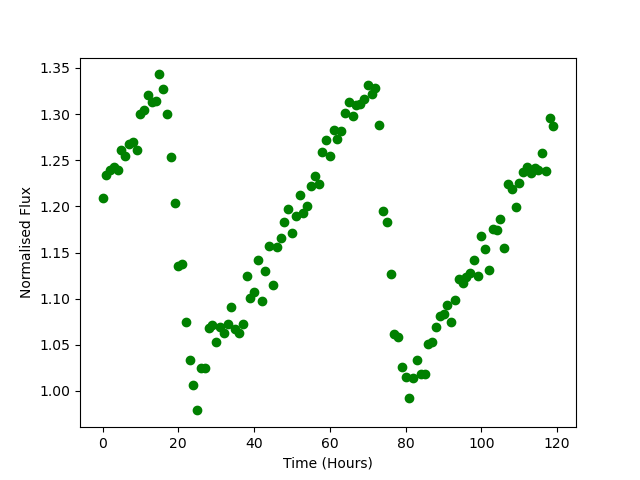

The data file committed next to this chart (first rows):
Time, Flux
0.0, 1.209
1.0, 1.234
2.0, 1.239
3.0, 1.243
4.0, 1.24
5.0, 1.262
6.0, 1.254
7.0, 1.267
8.0, 1.269
9.0, 1.261
10.0, 1.3
11.0, 1.305
12.0, 1.321
13.0, 1.313
14.0, 1.314
15.0, 1.343
16.0, 1.327
17.0, 1.3
18.0, 1.253
19.0, 1.204
20.0, 1.136
21.0, 1.138
22.0, 1.074
23.0, 1.034
24.0, 1.006
25.0, 0.9789
26.0, 1.025
27.0, 1.025
28.0, 1.068
29.0, 1.072
30.0, 1.053
31.0, 1.07
32.0, 1.062
33.0, 1.072
34.0, 1.091
35.0, 1.067
36.0, 1.062
37.0, 1.072
38.0, 1.124
39.0, 1.101
40.0, 1.107
41.0, 1.142
42.0, 1.097
43.0, 1.13
44.0, 1.157
45.0, 1.115
46.0, 1.156
47.0, 1.166
48.0, 1.183
49.0, 1.198
50.0, 1.171
51.0, 1.19
52.0, 1.212
53.0, 1.193
54.0, 1.201
55.0, 1.222
56.0, 1.233
57.0, 1.224
58.0, 1.259
59.0, 1.272
... 60 more rows
